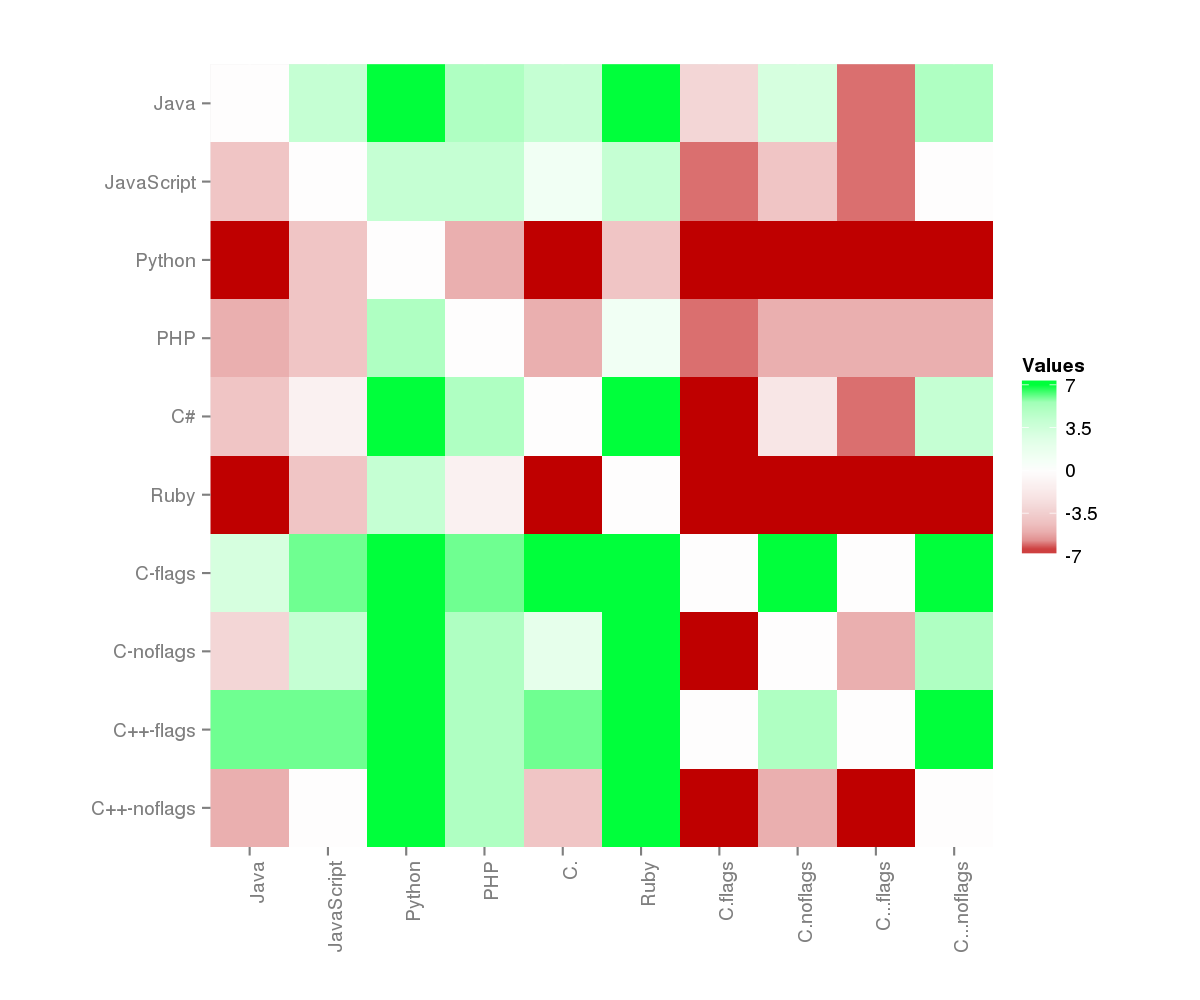

Source data for this figure (header and first rows):
, Java, JavaScript, Python, PHP, C#, Ruby, C-flags, C-noflags, C++-flags, C++-noflags
Java, 0, 4, 7, 5, 4, 7, -3, 3, -6, 5
JavaScript, -4, 0, 4, 4, 1, 4, -6, -4, -6, 0
Python, -7, -4, 0, -5, -7, -4, -7, -7, -7, -7
PHP, -5, -4, 5, 0, -5, 1, -6, -5, -5, -5
C#, -4, -1, 7, 5, 0, 7, -7, -2, -6, 4
Ruby, -7, -4, 4, -1, -7, 0, -7, -7, -7, -7
C-flags, 3, 6, 7, 6, 7, 7, 0, 7, 0, 7
C-noflags, -3, 4, 7, 5, 2, 7, -7, 0, -5, 5
C++-flags, 6, 6, 7, 5, 6, 7, 0, 5, 0, 7
C++-noflags, -5, 0, 7, 5, -4, 7, -7, -5, -7, 0
